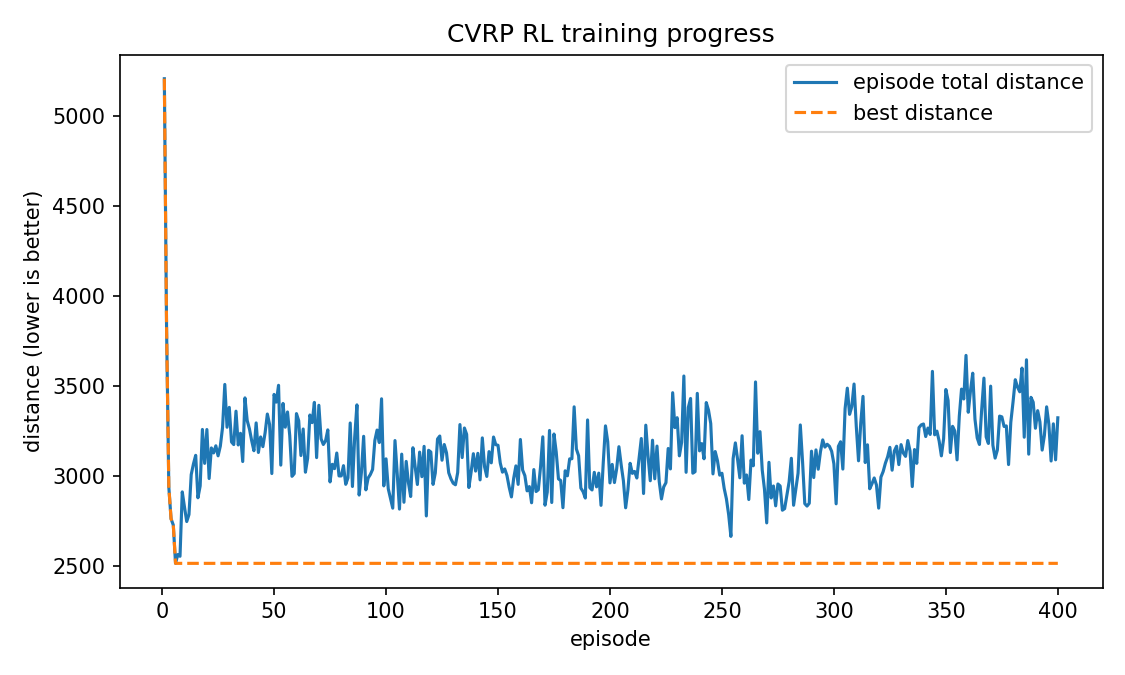

The data file committed next to this chart (first rows):
episode, total_dist, best_dist, steps, routes, avg_loss, epsilon
1, 5209, 5209, , , , 1.437
2, 3818, 3818, , , , 1.437
3, 2939, 2939, , , , 1.437
4, 2763, 2763, , , , 1.437
5, 2728, 2728, , , , 1.437
6, 2515, 2515, , , , 1.437
7, 2564, 2515, , , , 1.437
8, 2555, 2515, , , , 1.437
9, 2913, 2515, , , , 1.437
10, 2828, 2515, , , , 1.437
1, 5209, 5209, , , , 1.374
2, 3818, 3818, , , , 1.374
3, 2939, 2939, , , , 1.374
4, 2763, 2763, , , , 1.374
5, 2728, 2728, , , , 1.374
6, 2515, 2515, , , , 1.374
7, 2564, 2515, , , , 1.374
8, 2555, 2515, , , , 1.374
9, 2913, 2515, , , , 1.374
10, 2828, 2515, , , , 1.374
11, 2748, 2515, , , , 1.374
12, 2786, 2515, , , , 1.374
13, 3008, 2515, , , , 1.374
14, 3068, 2515, , , , 1.374
15, 3116, 2515, , , , 1.374
16, 2880, 2515, , , , 1.374
17, 2946, 2515, , , , 1.374
18, 3260, 2515, , , , 1.374
19, 3071, 2515, , , , 1.374
20, 3259, 2515, , , , 1.374
1, 5209, 5209, , , , 1.31
2, 3818, 3818, , , , 1.31
3, 2939, 2939, , , , 1.31
4, 2763, 2763, , , , 1.31
5, 2728, 2728, , , , 1.31
6, 2515, 2515, , , , 1.31
7, 2564, 2515, , , , 1.31
8, 2555, 2515, , , , 1.31
9, 2913, 2515, , , , 1.31
10, 2828, 2515, , , , 1.31
11, 2748, 2515, , , , 1.31
12, 2786, 2515, , , , 1.31
13, 3008, 2515, , , , 1.31
14, 3068, 2515, , , , 1.31
15, 3116, 2515, , , , 1.31
16, 2880, 2515, , , , 1.31
17, 2946, 2515, , , , 1.31
18, 3260, 2515, , , , 1.31
19, 3071, 2515, , , , 1.31
20, 3259, 2515, , , , 1.31
21, 2987, 2515, , , , 1.31
22, 3157, 2515, , , , 1.31
23, 3129, 2515, , , , 1.31
24, 3169, 2515, , , , 1.31
25, 3113, 2515, , , , 1.31
26, 3167, 2515, , , , 1.31
27, 3271, 2515, , , , 1.31
28, 3510, 2515, , , , 1.31
29, 3272, 2515, , , , 1.31
30, 3382, 2515, , , , 1.31
... 8,540 more rows
